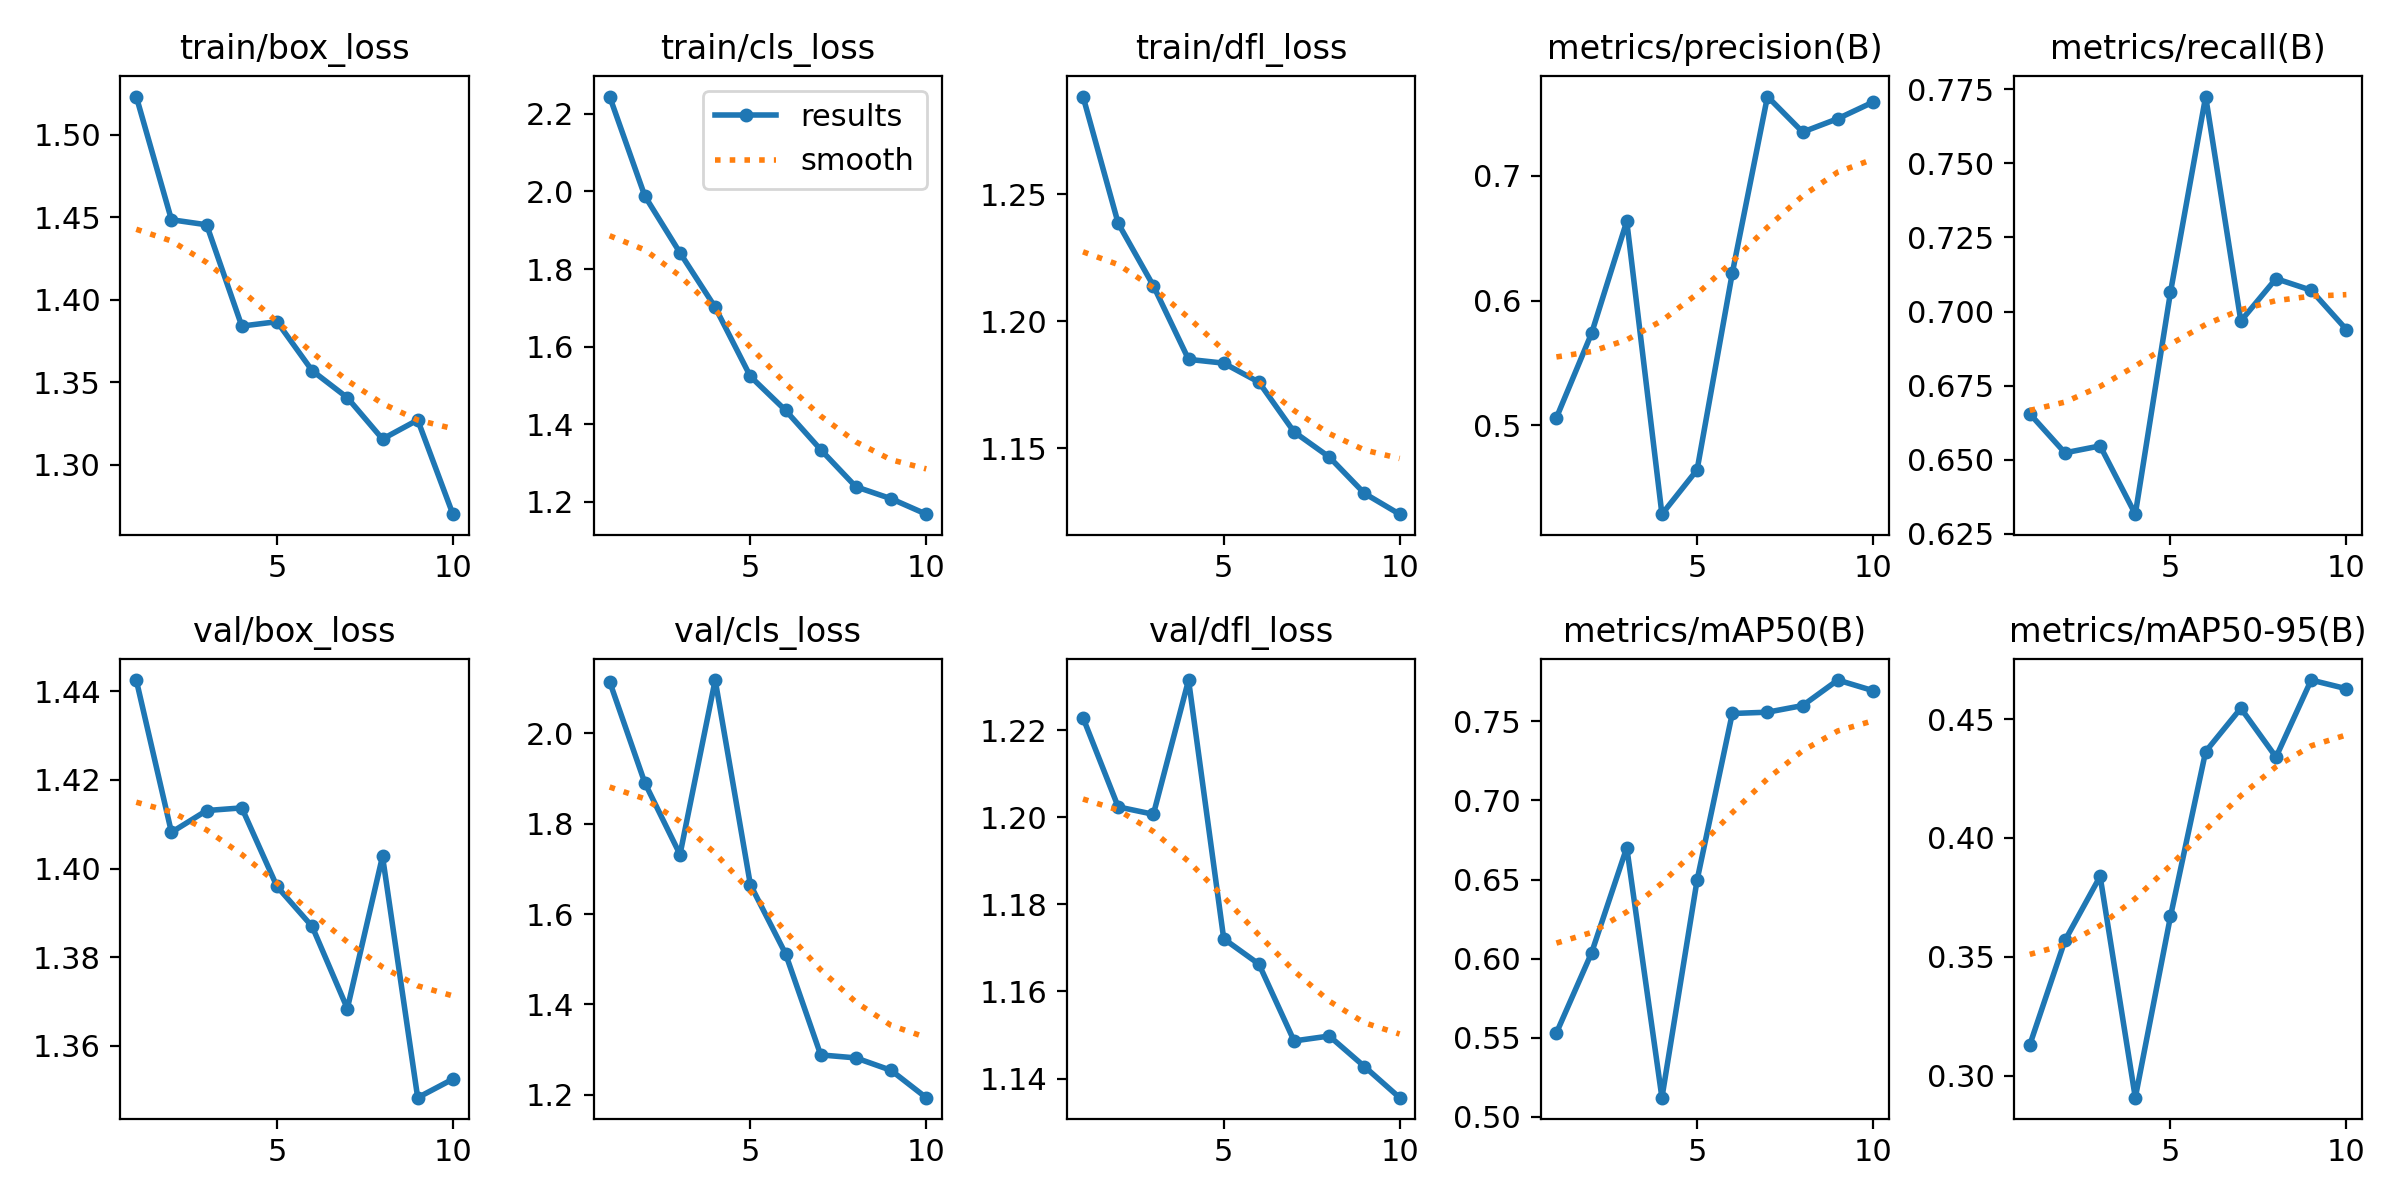

The file beside this chart, header and first rows:
epoch, time, train/box_loss, train/cls_loss, train/dfl_loss, metrics/precision(B), metrics/recall(B), metrics/mAP50(B), metrics/mAP50-95(B), val/box_loss, val/cls_loss, val/dfl_loss, lr/pg0, lr/pg1, lr/pg2
1, 241.5, 1.523, 2.245, 1.288, 0.5061, 0.6655, 0.5529, 0.3129, 1.443, 2.114, 1.223, 0.0005334, 0.0005334, 0.0005334
2, 470.4, 1.448, 1.988, 1.239, 0.5738, 0.6524, 0.6036, 0.3569, 1.408, 1.89, 1.202, 0.0009763, 0.0009763, 0.0009763
3, 695.3, 1.445, 1.842, 1.214, 0.6635, 0.6547, 0.6702, 0.3839, 1.413, 1.732, 1.201, 0.00131, 0.00131, 0.00131
4, 918.2, 1.384, 1.701, 1.185, 0.4288, 0.6317, 0.512, 0.2908, 1.414, 2.118, 1.232, 0.001172, 0.001172, 0.001172
5, 1140, 1.387, 1.523, 1.184, 0.4644, 0.7065, 0.6496, 0.367, 1.396, 1.665, 1.172, 0.001007, 0.001007, 0.001007
6, 1364, 1.357, 1.436, 1.176, 0.622, 0.7725, 0.755, 0.4364, 1.387, 1.512, 1.166, 0.0008418, 0.0008418, 0.0008418
7, 1585, 1.341, 1.334, 1.157, 0.7635, 0.6968, 0.7559, 0.4546, 1.368, 1.288, 1.149, 0.0006768, 0.0006768, 0.0006768
8, 1806, 1.316, 1.239, 1.147, 0.7351, 0.7111, 0.7601, 0.434, 1.403, 1.282, 1.15, 0.0005118, 0.0005118, 0.0005118
9, 2025, 1.327, 1.208, 1.132, 0.7458, 0.7072, 0.7762, 0.4664, 1.348, 1.254, 1.143, 0.0003467, 0.0003467, 0.0003467
10, 2244, 1.27, 1.168, 1.124, 0.7591, 0.6939, 0.7695, 0.4628, 1.352, 1.194, 1.136, 0.0001817, 0.0001817, 0.0001817
